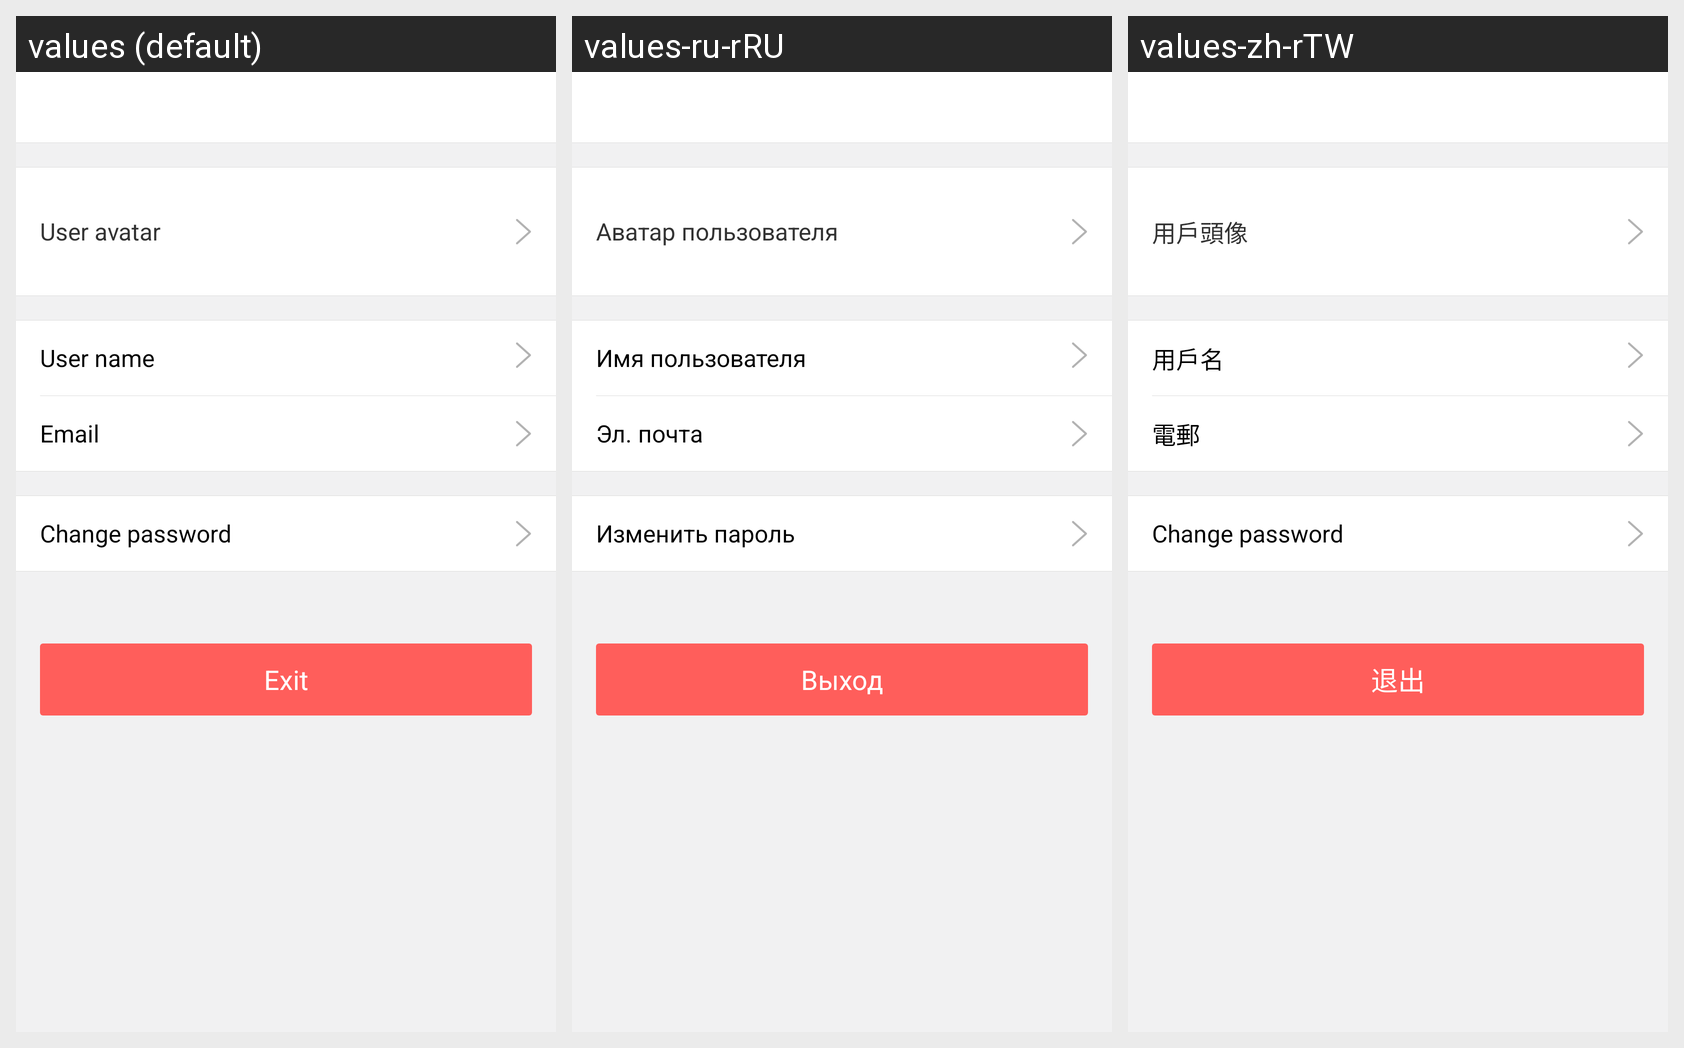

Locale-by-locale string values for the Android screen shown in this grid:
Android screen res/layout/user_personal_info.xml rendered under 3 locales, left to right: values (default), values-ru-rRU, values-zh-rTW. Device: Nexus 5 (rendered at 1080×1920; each locale shown at half size, 540×960, under a caption strip naming it); theme AppTheme.
Other locales in the repository, not shown: values-de-rDE, values-en, values-fr-rFR, values-it-rIT, values-zh-rCN, values-zh-rHK.
Strings drawn on this screen, with the default value and each locale's value (text and hints the layout hard-codes, and strings that could not be matched under every locale, appear in the picture but are not listed):

user_personal_avatar
  values: User avatar
  values-ru-rRU: Aватар пользователя
  values-zh-rTW: 用戶頭像

user_personal_edit_name
  values: User name
  values-ru-rRU: Имя пользователя
  values-zh-rTW: 用戶名

email_account
  values: Email
  values-ru-rRU: Эл. почта
  values-zh-rTW: 電郵

change_pwd
  values: Change password
  values-ru-rRU: Изменить пароль
  values-zh-rTW: Change password  [not translated; the default value is used]

exit
  values: Exit
  values-ru-rRU: Выход
  values-zh-rTW: 退出
